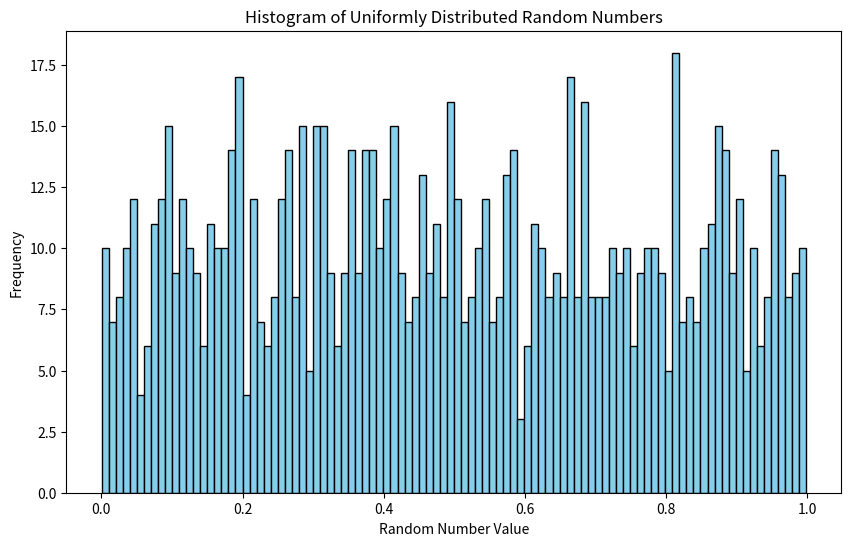

The script that saved this image:
import numpy as np
import matplotlib.pyplot as plt


#1000 random numbers..
random_numbers = np.random.uniform(0, 1, 1000)

#Plotting histogram with 100 bin
plt.figure(figsize=(10, 6))
plt.hist(random_numbers, bins=100, color='skyblue', edgecolor='black')
plt.xlabel('Random Number Value')
plt.ylabel('Frequency')
plt.title('Histogram of Uniformly Distributed Random Numbers')

#Saving figure as a PDF
plt.savefig('histogram_uniform_distribution.pdf')
plt.show()  # Display the histogram
